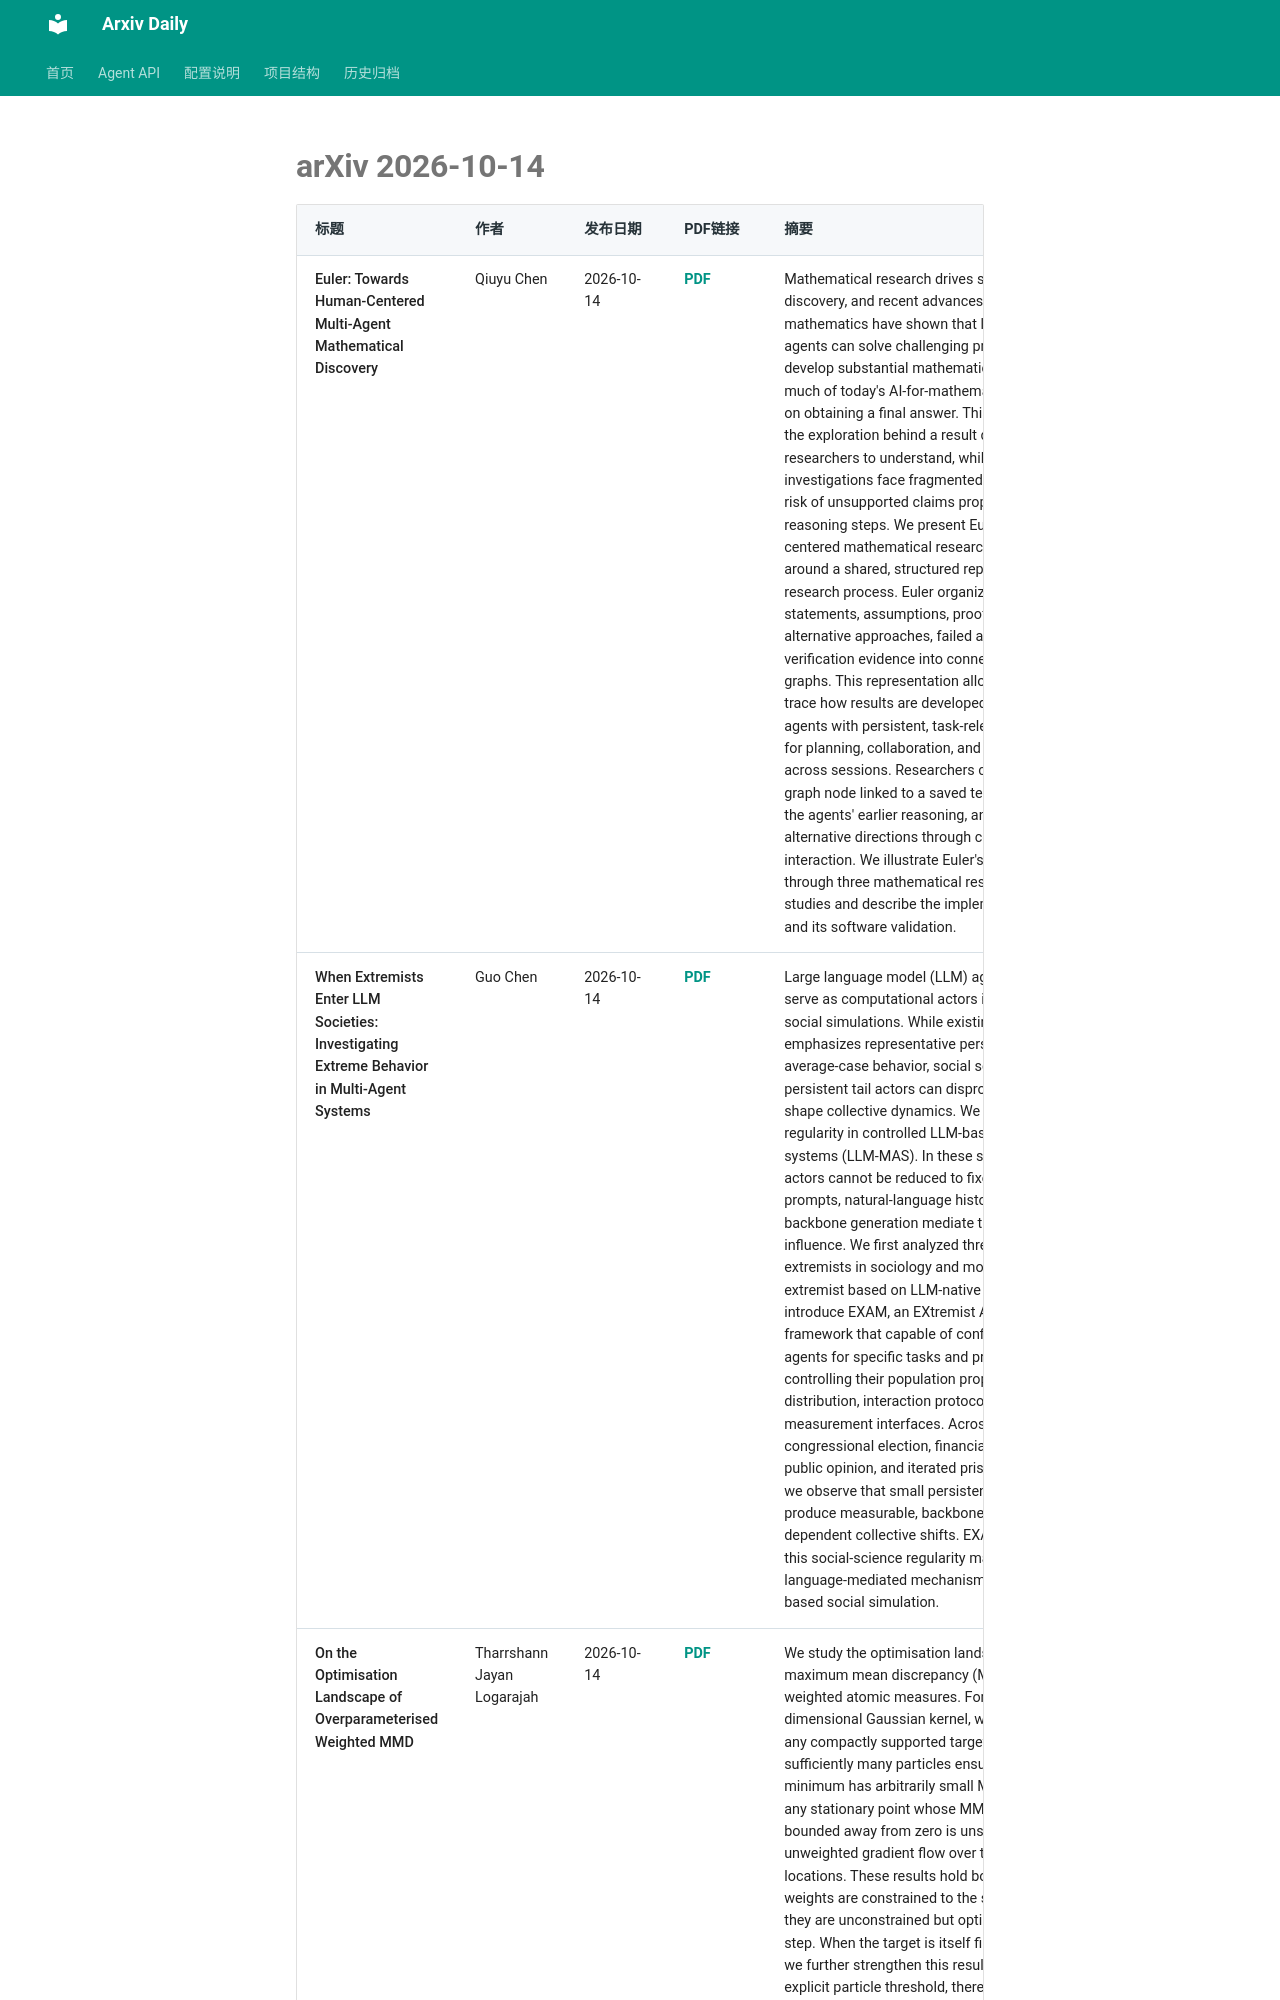

repository: Lcollection/Arxiv_Daily · page: daily-papers/2026-10-14-arxiv/index.html · generator: mkdocs

# arXiv 2026-10-14

| 标题 | 作者 | 发布日期 | PDF链接 | 摘要 |
|------|------|----------|--------|------|
| Euler: Towards Human-Centered Multi-Agent Mathematical Discovery | Qiuyu Chen | 2026-10-14 | [PDF](https://arxiv.org/pdf/2610.19864v1) | Mathematical research drives scientific discovery, and recent advances in AI for mathematics have shown that language-model agents can solve challenging problems and develop substantial mathematical proofs. Yet much of today's AI-for-mathematics work centers on obtaining a final answer. This emphasis leaves the exploration behind a result difficult for researchers to understand, while long-running investigations face fragmented context and the risk of unsupported claims propagating across reasoning steps. We present Euler, a human-centered mathematical research system built around a shared, structured representation of the research process. Euler organizes mathematical statements, assumptions, proof dependencies, alternative approaches, failed attempts, and verification evidence into connected research graphs. This representation allows researchers to trace how results are developed and supplies agents with persistent, task-relevant knowledge for planning, collaboration, and verification across sessions. Researchers can also select a graph node linked to a saved team state, revisit the agents' earlier reasoning, and explore alternative directions through continued interaction. We illustrate Euler's capabilities through three mathematical research case studies and describe the implemented system and its software validation. |
| When Extremists Enter LLM Societies: Investigating Extreme Behavior in Multi-Agent Systems | Guo Chen | 2026-10-14 | [PDF](https://arxiv.org/pdf/2610.19863v1) | Large language model (LLM) agents increasingly serve as computational actors in multi-agent social simulations. While existing work emphasizes representative personas and average-case behavior, social science shows that persistent tail actors can disproportionately shape collective dynamics. We study this regularity in controlled LLM-based multi-agent systems (LLM-MAS). In these systems, such actors cannot be reduced to fixed scalar states: prompts, natural-language histories, and backbone generation mediate their behavior and influence. We first analyzed three properties of extremists in sociology and model the LLM extremist based on LLM-native perspective. We introduce EXAM, an EXtremist Agent Modeling framework that capable of configuring extremist agents for specific tasks and precisely controlling their population proportion, spatial distribution, interaction protocols, and measurement interfaces. Across four scenarios: congressional election, financial crisis, epidemic public opinion, and iterated prisoner's dilemma, we observe that small persistent tail groups produce measurable, backbone- and scenario-dependent collective shifts. EXAM shows how this social-science regularity manifests through language-mediated mechanisms specific to LLM-based social simulation. |
| On the Optimisation Landscape of Overparameterised Weighted MMD | Tharrshann Jayan Logarajah | 2026-10-14 | [PDF](https://arxiv.org/pdf/2610.19861v1) | We study the optimisation landscape of the maximum mean discrepancy (MMD) over weighted atomic measures. For the one-dimensional Gaussian kernel, we show that, for any compactly supported target distribution, sufficiently many particles ensure that every local minimum has arbitrarily small MMD. Moreover, any stationary point whose MMD remains bounded away from zero is unstable under an unweighted gradient flow over the particle locations. These results hold both when the weights are constrained to the simplex, and when they are unconstrained but optimised at each step. When the target is itself finitely supported, we further strengthen this result: beyond an explicit particle threshold, there are no spurious local minima, and every spurious stationary point is unstable. To our knowledge, these are the first finite-particle overparameterisation guarantees of their kind for weighted MMD optimisation. |
| Text-Informed Training Data Filtering for Enhanced Virtual Flow Meter P
